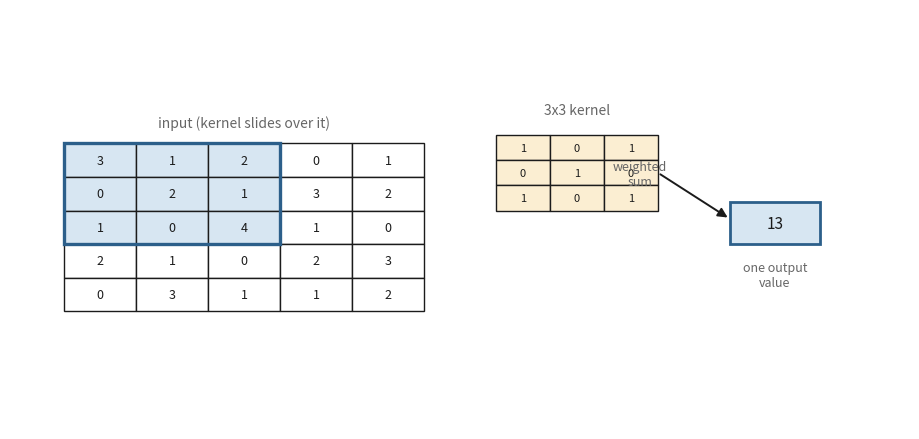

The script that saved this image: (Note: this script raises an exception after producing the figure.)
#!/usr/bin/env python3
# -*- coding: utf-8 -*-
"""Generate the small set of conceptual figures for thesis v2 (clean, minimal style).
All figures are conceptual/illustrative (no experimental data) -> safe, not fabrication.
Output: report/figures/*.png
"""
import matplotlib
matplotlib.use("Agg")
import matplotlib.pyplot as plt
from matplotlib.patches import FancyBboxPatch, Rectangle, FancyArrowPatch
from matplotlib import cm
import numpy as np

OUT = "/home/huanthuytnhh/Desktop/thanhln/datn/report/figures"
INK = "#1b1b1b"; GREY = "#666666"; FILL = "#f4f4f4"; ACC = "#2c5f8a"

def box(ax, x, y, w, h, text, fc=FILL, fs=10, ec=INK, tc=INK, lw=1.2):
    ax.add_patch(FancyBboxPatch((x, y), w, h, boxstyle="round,pad=0.02,rounding_size=0.06",
                                fc=fc, ec=ec, lw=lw))
    ax.text(x + w/2, y + h/2, text, ha="center", va="center", fontsize=fs, color=tc, wrap=True)

def arrow(ax, x1, y1, x2, y2, color=INK, lw=1.4):
    ax.add_patch(FancyArrowPatch((x1, y1), (x2, y2), arrowstyle="-|>", mutation_scale=14,
                                 color=color, lw=lw, shrinkA=2, shrinkB=2))

def fig_axes(w, h):
    fig = plt.figure(figsize=(w, h)); ax = fig.add_axes([0, 0, 1, 1])
    ax.set_xlim(0, 100); ax.set_ylim(0, 100); ax.axis("off")
    return fig, ax

def save(fig, name):
    p = f"{OUT}/{name}"; fig.savefig(p, dpi=150, bbox_inches="tight"); plt.close(fig)
    print("saved", name)

# ---------- 1. convolution operation ----------
def convolution():
    fig, ax = fig_axes(9, 4.2)
    # input grid 5x5
    gx, gy, c = 6, 28, 8
    vals = np.array([[3,1,2,0,1],[0,2,1,3,2],[1,0,4,1,0],[2,1,0,2,3],[0,3,1,1,2]])
    for i in range(5):
        for j in range(5):
            inwin = (i < 3 and j < 3)
            ax.add_patch(Rectangle((gx+j*c, gy+(4-i)*c), c, c, fc="#d7e6f2" if inwin else "white", ec=INK, lw=1))
            ax.text(gx+j*c+c/2, gy+(4-i)*c+c/2, str(vals[i, j]), ha="center", va="center", fontsize=9, color=INK)
    # highlight 3x3 kernel window
    ax.add_patch(Rectangle((gx, gy+2*c), 3*c, 3*c, fc="none", ec=ACC, lw=2.4))
    ax.text(gx+2.5*c, gy+5*c+4, "input (kernel slides over it)", ha="center", fontsize=10, color=GREY)
    # kernel
    kx, ky = 54, 52
    ax.text(kx+1.5*6, ky+3*6+5, "3x3 kernel", ha="center", fontsize=10, color=GREY)
    kw = np.array([[1,0,1],[0,1,0],[1,0,1]])
    for i in range(3):
        for j in range(3):
            ax.add_patch(Rectangle((kx+j*6, ky+(2-i)*6), 6, 6, fc="#fbeed2", ec=INK, lw=1))
            ax.text(kx+j*6+3, ky+(2-i)*6+3, str(kw[i, j]), ha="center", va="center", fontsize=8, color=INK)
    # output cell
    arrow(ax, kx+18, ky+9, 80, 50)
    ax.text(70, 58, "weighted\nsum", ha="center", fontsize=9, color=GREY)
    ax.add_patch(Rectangle((80, 44), 10, 10, fc="#d7e6f2", ec=ACC, lw=2))
    ax.text(85, 49, "13", ha="center", va="center", fontsize=11, color=INK)
    ax.text(85, 40, "one output\nvalue", ha="center", va="top", fontsize=9, color=GREY)
    save(fig, "fig_1_convolution.png")

# ---------- 2. REST API architecture ----------
def rest_api():
    fig, ax = fig_axes(9, 3.4)
    box(ax, 4, 38, 20, 22, "Client\n(browser / bank system)", fc="white", fs=10)
    box(ax, 40, 60, 28, 16, "HTTP request\nmethod + URL + headers + body", fc="#fbeed2", fs=8.5)
    box(ax, 40, 22, 28, 16, "HTTP response\nstatus + headers + JSON body", fc="#d7e6f2", fs=8.5)
    box(ax, 78, 38, 18, 22, "FastAPI\nserver", fc=FILL, fs=10)
    arrow(ax, 24, 52, 40, 68); arrow(ax, 68, 68, 80, 56)
    arrow(ax, 80, 44, 68, 30); arrow(ax, 40, 30, 24, 46)
    ax.text(50, 86, "RESTful contract over HTTP", ha="center", fontsize=10, color=GREY)
    save(fig, "fig_1_rest_api.png")

# ---------- 3. preprocessing pipeline ----------
def preprocess():
    fig, ax = fig_axes(11, 3.6)
    steps = ["raw\nframe", "MTCNN\ndetect", "align", "crop +\npad", "resize\n256px", "normalise"]
    x = 2; w = 13.5; y = 56; gap = 2.0
    cx = []
    for s in steps:
        box(ax, x, y, w, 16, s, fs=9); cx.append(x+w/2)
        x += w + gap
    for i in range(len(steps)-1):
        arrow(ax, cx[i]+w/2, y+8, cx[i+1]-w/2, y+8)
    # branch to frequency
    arrow(ax, cx[-1], y, cx[-1], 30)
    box(ax, cx[-1]-13, 12, 26, 16, "YCbCr -> 8x8 block-DCT\n(frequency stream)", fc="#fbeed2", fs=8.5)
    ax.text(cx[-1]+18, 20, "spatial stream continues to the backbone", ha="left", va="center", fontsize=8.5, color=GREY)
    save(fig, "fig_2_preprocess_pipeline.png")

# ---------- 4. 48-dim DCT feature design + drop-low-band ----------
def dct_feature():
    fig, ax = fig_axes(10, 4.6)
    NB = 16; cmap = cm.get_cmap("viridis")
    x0, y0, cw, ch = 8, 60, 5.0, 9
    ax.text(x0+NB*cw/2, y0+18, "16 frequency bands (zigzag-ordered), per YCbCr channel", ha="center", fontsize=10, color=GREY)
    for ch_i, name in enumerate(["Y", "Cb", "Cr"]):
        yy = y0 - ch_i*(ch+2)
        ax.text(x0-3, yy+ch/2, name, ha="right", va="center", fontsize=10, color=INK)
        for b in range(NB):
            drop = b < 3
            ax.add_patch(Rectangle((x0+b*cw, yy), cw, ch, fc=cmap(b/(NB-1)), ec="white", lw=0.8, alpha=0.35 if drop else 1))
            if drop:
                ax.plot([x0+b*cw, x0+(b+1)*cw], [yy, yy+ch], color="#c0392b", lw=1.4)
    # band index labels
    for b in (0, 3, 9, 15):
        ax.text(x0+b*cw+cw/2, y0-3*(ch+2)-4, str(b), ha="center", fontsize=7.5, color=GREY)
    ax.text(x0+1.5*cw, 22, "low bands\ndropped\n(content)", ha="center", fontsize=8, color="#c0392b")
    arrow(ax, x0+NB*cw+3, 60-ch, x0+NB*cw+14, 60-ch)
    box(ax, x0+NB*cw+15, 52, 18, 16, "48-dim\ndescriptor\n(16 x 3)", fc="#d7e6f2", fs=9)
    save(fig, "fig_2_dct_feature_design.png")

# ---------- 5. B4 liveness baseline ----------
def b4_liveness():
    fig, ax = fig_axes(9, 2.8)
    y = 40; h = 22
    box(ax, 4, y, 16, h, "face\ncrop", fs=9)
    box(ax, 26, y, 24, h, "EfficientNet-B4\nspatial backbone", fs=9)
    box(ax, 56, y, 18, h, "2-layer\nhead", fs=9)
    box(ax, 80, y, 17, h, "spoof prob\n+ verdict", fc="#d7e6f2", fs=9)
    for a, b in [(20, 26), (50, 56), (74, 80)]:
        arrow(ax, a, y+h/2, b, y+h/2)
    save(fig, "fig_2_b4_liveness.png")

# ---------- 6. B4+DCT liveness proposal ----------
def b4dct_liveness():
    fig, ax = fig_axes(10, 4.0)
    box(ax, 3, 42, 14, 16, "face\ncrop", fs=9)
    box(ax, 26, 62, 26, 15, "EfficientNet-B4\nspatial -> F_s", fs=8.5)
    box(ax, 26, 24, 26, 15, "block-DCT\nfrequency -> D", fc="#fbeed2", fs=8.5)
    box(ax, 60, 42, 20, 16, "gated fusion\n(alpha init 0)", fc="#eae3f3", fs=8.5)
    box(ax, 84, 42, 14, 16, "head ->\nverdict", fc="#d7e6f2", fs=8.5)
    arrow(ax, 17, 50, 26, 69); arrow(ax, 17, 50, 26, 31)
    arrow(ax, 52, 69, 62, 54); arrow(ax, 52, 31, 62, 46)
    arrow(ax, 80, 50, 84, 50)
    save(fig, "fig_2_b4dct_liveness.png")

# ---------- 7. deployment topology ----------
def deployment():
    fig, ax = fig_axes(10, 4.6)
    box(ax, 3, 44, 13, 14, "Internet\n(DNS +\nElastic IP)", fc="white", fs=8.5)
    box(ax, 22, 44, 16, 14, "HTTPS\nreverse proxy\n(ACM cert)", fc="#fbeed2", fs=8)
    # EC2 host containing containers
    ax.add_patch(FancyBboxPatch((44, 14), 52, 74, boxstyle="round,pad=0.02,rounding_size=0.06",
                                fc="#fafafa", ec=GREY, lw=1.4, linestyle="--"))
    ax.text(70, 92, "single EC2 instance (private network)", ha="center", fontsize=9.5, color=GREY)
    box(ax, 48, 64, 20, 14, "frontend\n(Next.js)", fs=8.5)
    box(ax, 72, 64, 20, 14, "backend\n(FastAPI)", fs=8.5)
    box(ax, 48, 26, 20, 14, "model service\n(SFDCT)", fc="#d7e6f2", fs=8.5)
    box(ax, 72, 26, 20, 14, "database\n(PostgreSQL)", fs=8.5)
    arrow(ax, 16, 51, 22, 51); arrow(ax, 38, 51, 48, 60)
    arrow(ax, 82, 64, 82, 40)   # backend -> database (down)
    arrow(ax, 68, 71, 72, 71)   # frontend -> backend
    arrow(ax, 74, 64, 60, 40)   # backend -> model service (diagonal)
    save(fig, "fig_4_deployment.png")

for f in (convolution, rest_api, preprocess, dct_feature, b4_liveness, b4dct_liveness, deployment):
    f()
print("done")
